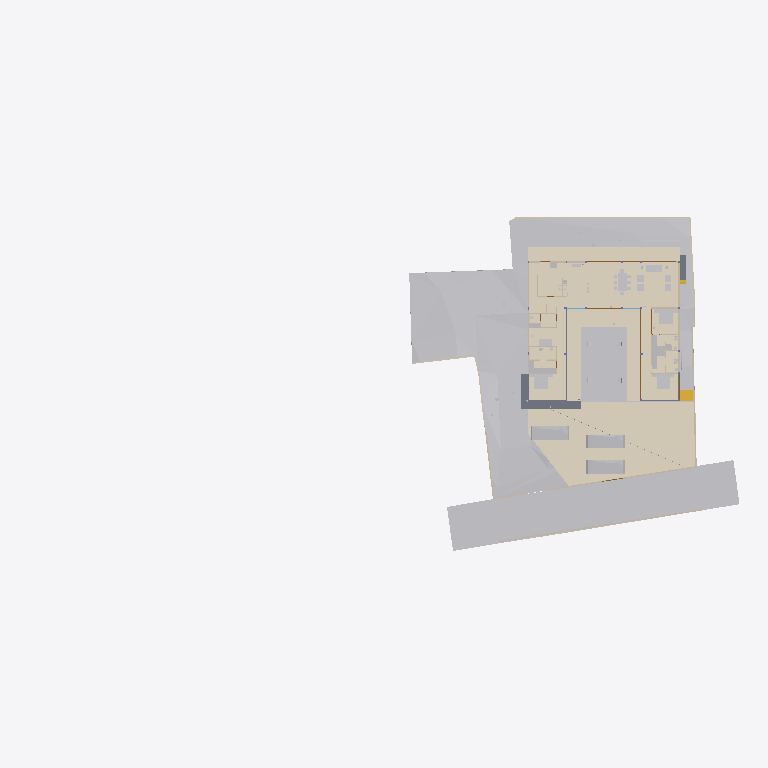
Plan cut of the same IFC building model at storey 'Plumbing' (level 0.00 m, cut at 1.40 m), seen from above with north up, elements coloured by IFC class (only those large enough to see are counted): 34 other elements (light grey), 20 walls (beige), 11 coverings (cream), 5 doors (brown), 4 slabs (grey), 1 stair flight (yellow). Cut surfaces are drawn darker.
Extent 96.7 m × 45.5 m × 138.5 m (x, y, z). Storeys (12): Footing at -3.50 m; Site at -2.70 m; GF at -2.65 m; Electrical at 0.00 m; Plumbing at 0.00 m; Road Level at 0.00 m; Areacalc at 0.00 m; FF at 0.45 m; FF Lintel at 3.15 m; schedule at 3.50 m; SF at 3.65 m; Terrace at 5.00 m. Elements (1088): 153 IfcBeam, 99 IfcWall, 94 IfcCovering, 94 IfcSlab, 75 IfcSwitchingDevice, 72 IfcPipeSegment, 47 IfcLightFixture, 46 IfcColumn, 41 IfcDoor, 39 IfcFurniture, 36 IfcWindow, 31 IfcElectricDistributionBoard.

HEADER;
FILE_DESCRIPTION(('ViewDefinition [CoordinationView]'),'2;1');
FILE_NAME('Manilal.ifc','2025-09-09T00:22:58+05:30',(''),(''),'IfcOpenShell 0.8.3-post1','Bonsai 0.8.3-post1','');
FILE_SCHEMA(('IFC4X3'));
ENDSEC;
DATA;
#24581=IFCPROJECT('2TuuvCHJz54PsFPcraEbH$',$,'My Project',$,$,$,$,(#53,#354),#24580);
#35019=IFCSITE('0lpfVeOW52QfroqLYyHNY2',$,'My Site',$,$,#28,$,$,$,$,$,$,$,$);
#35435=IFCBUILDING('0MzaWOaS178x5FMqOflU3C',$,'My Building',$,$,#33,$,$,$,$,$,$);
#30840=IFCBUILDINGSTOREY('09kFoqoxrCvB1_fcEsMZsQ',$,'FF',$,$,#38,$,$,$,$);
#33791=IFCBUILDINGSTOREY('0zoFHJ9PnFW80M$mIVDQW3',$,'GF',$,$,#258,$,$,$,$);
#35436=IFCBUILDINGSTOREY('0MckaoTknA3edZMUNhTyAK',$,'SF',$,$,#6262,$,$,$,$);
#35437=IFCBUILDINGSTOREY('0DtUgpQ1b6nBmkLmvc_ehu',$,'FF Lintel',$,$,#3248,$,$,$,$);
#35438=IFCBUILDINGSTOREY('2nxT8wHGnDX9t8LjuK$yoz',$,'Footing',$,$,#16334,$,$,$,$);
#35439=IFCBUILDINGSTOREY('2JRfeNnUP7R92jcKtKmwj5',$,'Electrical',$,$,#5283,$,$,$,$);
#35440=IFCBUILDINGSTOREY('0fi$VcvNr0Zu6wnPuK6jDB',$,'Plumbing',$,$,#12883,$,$,$,$);
#35441=IFCBUILDINGSTOREY('0qJiDzySr4lhgisX7t8beM',$,'Site',$,$,#6749,$,$,$,$);
#35442=IFCBUILDINGSTOREY('33UZQ2TSvAg8IY4x5QCp2i',$,'schedule',$,$,#2336,$,$,$,$);
#35448=IFCBUILDINGSTOREY('3LpnsPikv4mRTBpfC3WQtx',$,'Road Level',$,$,#35447,$,$,$,$);
#35454=IFCBUILDINGSTOREY('2oUibsQsXAPxeAaTU5dGGW',$,'Terrace',$,$,#35453,$,$,$,$);
#35455=IFCBUILDINGSTOREY('3JrIAq4xL0avIQ8pEnV5X6',$,'Areacalc',$,$,#28105,$,$,$,$);
#6599=IFCGEOGRAPHICELEMENT('1mqx3WFMb0_xZzgY5_pKpf',$,'Site',$,$,#6441,#6598,$,.TERRAIN.);
#29425=IFCGEOGRAPHICELEMENT('20M0x6_hv1D8u5ftoKpVy3',$,'Road',$,$,#29400,#29424,$,.TERRAIN.);
#6804=IFCCOVERING('0wVm3FyC1DcRA3R7QYk_cw',$,'Covering',$,$,#104629,#6803,$,$);
#33545=IFCGEOGRAPHICELEMENT('3hzKcHmG15MBT$Lf89GHXN',$,'PureSite',$,$,#33382,#33544,$,.TERRAIN.);
#17807=IFCCOVERING('0obXNa7O92vB4ZeH5713a2',$,'Covering',$,$,#17795,#17806,$,$);
#17773=IFCCOVERING('0_sfUdWJL30geCimsSdPtS',$,'Covering',$,$,#17761,#17772,$,$);
#17739=IFCCOVERING('3cKtFM7un3FfElLeG67NHt',$,'Covering',$,$,#17727,#17738,$,$);
#19241=IFCEARTHWORKSFILL('1Znkwxu0n0meOY5Z$J5ocC',$,'New',$,$,#19208,#19240,$,.SLOPEFILL.);
#17756=IFCCOVERING('1XvKmENbrFxhdUxNYrpqf_',$,'Covering',$,$,#17744,#17755,$,$);
#17790=IFCCOVERING('2MVunYNsb6JP08Sj34lLMT',$,'Covering',$,$,#17778,#17789,$,$);
#102997=IFCSLAB('2G7fvCafTFV8E99n8nuimN',$,'Slab',$,$,#103142,#103049,$,$);
#33377=IFCVEHICLE('375bP1QIr5xwaw0xewwnFn',$,'Vehicle',$,$,#33354,#33376,$,$);
#31043=IFCEARTHWORKSFILL('3O_GobqT1E4v3eEFWom1zq',$,'Cube',$,$,#31017,#31042,$,.SLOPEFILL.);
#32708=IFCVEHICLE('1yICD2o296ROLrpKuhe72z',$,'Vehicle',$,$,#109310,#32707,$,$);
#33349=IFCVEHICLE('2$JJjIzDr6fuhTHFNPOXyx',$,'Vehicle',$,$,#33326,#33348,$,$);
#31012=IFCEARTHWORKSFILL('263qwxfur0Rg9ySw9RIZCG',$,'Cube',$,$,#30989,#31011,$,.SLOPEFILL.);
#68931=IFCWALL('1WNacC15X0Xf0V_b60Qnrw',$,'Wall',$,$,#68916,#68930,$,$);
#14253=IFCFURNITURE('3B8s7E7fjDlO_NqnYQjYof',$,'Furniture',$,$,#14237,#14252,$,$);
#14232=IFCFURNITURE('39rrc9a3PCpOjz$eiTdf$W',$,'Furniture',$,$,#14216,#14231,$,$);
#7021=IFCWALL('3MfSYaOiTA4AjSKpPvRhyi',$,'Wall',$,$,#6992,#7020,$,$);
#14211=IFCFURNITURE('2J33rbez11iRfVrYceM8DY',$,'Furniture',$,$,#14169,#14210,$,$);
#16139=IFCSLAB('0NFoBJ7x16vuY9LiwMLG$L',$,'Slab',$,$,#16131,#16138,$,$);
#8378=IFCFURNITURE('29pE85kkP97uASnGdXI9bH',$,'Furniture',$,$,#8281,#8377,$,$);
#16165=IFCSLAB('1kNiYiJ25CpB2FM_apFwUL',$,'Slab',$,$,#16157,#16164,$,$);
#32761=IFCSTAIRFLIGHT('1ZDkBQ51D0kPG3so_pcXF$',$,'StairFlight',$,$,#32713,#32760,$,5,4,0.139999997615814,0.300000011920929,.STRAIGHT.);
#7124=IFCWALL('2oTy5UOG136OtM3IP_qiPs',$,'Wall',$,$,#7109,#7123,$,$);
#8882=IFCFURNITURE('3MXk8gWif1ohE$RfY6DOqq',$,'Furniture',$,$,#8788,#8881,$,$);
#7873=IFCFURNISHINGELEMENT('1V34mhiDv5wggbUM6jRsQC',$,'FurnishingElement',$,$,#7830,#7872,$);
#37157=IFCCOVERING('1ApZuROpr6wgthBD3SMgP6',$,'Covering',$,$,#37145,#37156,$,$);
#7070=IFCWALL('1HPS5ge59FQA3Ucv4$dmpm',$,'Wall',$,$,#6754,#7069,$,$);
#6825=IFCWALL('0dMaumaK11Re$pxoZyVSQ9',$,'Wall',$,$,#6810,#6824,$,$);
#6947=IFCWALL('2oOsi6buvCeB4sZT1ijFA2',$,'Wall',$,$,#6925,#6946,$,$);
#7198=IFCWALL('27WVA19Qv4efvQm6cWiqsn',$,'Wall',$,$,#7183,#7197,$,$);
#37240=IFCCOVERING('0PQrCkTx57dh$onY4WcnuP',$,'Covering',$,$,#37237,#37239,$,$);
#37300=IFCCOVERING('1oGGs5yAvCARY26G7ov4Ey',$,'Covering',$,$,#37288,#37299,$,$);
#2860=IFCWALL('2ecVpX7frBE9HnXe73i5Ta',$,'Wall',$,$,#2845,#2859,$,$);
#2760=IFCWALL('1nWrLatmX5UucIWFwHwqn7',$,'Wall',$,$,#2745,#2759,$,$);
#7055=IFCWALL('2Y2Bm57Cb8Exxz7st0aRUc',$,'Wall',$,$,#7026,#7054,$,$);
#37276=IFCCOVERING('0zA4kEfk109BuZOouE0qHc',$,'Covering',$,$,#37264,#37275,$,$);
#6967=IFCWALL('2QiW7TnGvAygi5PkoeW31n',$,'Wall',$,$,#6952,#6966,$,$);
#6852=IFCWALL('10l$0x7lzBbBMMGF1qxI0s',$,'Wall',$,$,#6830,#6851,$,$);
#7681=IFCFURNISHINGELEMENT('3GUKHejqz3093yN26DI$mE',$,'FurnishingElement',$,$,#7638,#7680,$);
#7729=IFCFURNISHINGELEMENT('1EaqRQINj92O5_luxyduwz',$,'FurnishingElement',$,$,#7686,#7728,$);
#7825=IFCFURNISHINGELEMENT('0HmnTzVhr80R2oHcssDlSP',$,'FurnishingElement',$,$,#108997,#7824,$);
#7633=IFCFURNISHINGELEMENT('2JwwUQmCv2Ae2QjMfamPsc',$,'FurnishingElement',$,$,#7587,#7632,$);
#3120=IFCWALL('27UD4TXAD7ihl0Wy7NK4TU',$,'Wall',$,$,#3105,#3119,$,$);
#82163=IFCPIPESEGMENT('0$2NrGm1rCmgT6JCYtcR$N',$,'PipeSegment',$,$,#82144,#82162,$,$);
#8191=IFCFURNITURE('0w5hTHOp59R8PIefbPbOxu',$,'Furniture',$,$,#8175,#8190,$,$);
#8212=IFCFURNITURE('257RdHH05EBOcTJGwoEUlD',$,'Furniture',$,$,#8196,#8211,$,$);
#8275=IFCFURNITURE('12HNCs16rDfwTzmyXQzSEm',$,'Furniture',$,$,#8259,#8274,$,$);
#37317=IFCCOVERING('3S2yvLawD5mBaXS_3MAFeb',$,'Covering',$,$,#37305,#37316,$,$);
#16126=IFCSLAB('04Jv$VtL1EsBUiQ15mYIZw',$,'Slab',$,$,#16118,#16125,$,$);
#3240=IFCWALL('2FDZc$1Z57bgSDQnhsHhc1',$,'Wall',$,$,#3225,#3239,$,$);
#7178=IFCWALL('3DOK2PUDn3QwM2HLeZR6QD',$,'Wall',$,$,#7163,#7177,$,$);
#7777=IFCFURNISHINGELEMENT('0xsfNp7ez56h_anoL1l3n4',$,'FurnishingElement',$,$,#7734,#7776,$);
#28903=IFCDOOR('0abo0sfkX2yO6I5W4AOpFJ',$,'Door',$,$,#28730,#28902,'8_9',$,$,$,$,$);
#29453=IFCDOOR('2t$p1hgeX2Y9d6XgGeH1wU',$,'Door',$,$,#29430,#29452,'10',$,$,$,$,$);
#2980=IFCWALL('2oouJeu9XF0PkUjeEvxQOm',$,'Wall',$,$,#2965,#2979,$,$);
#7921=IFCFURNISHINGELEMENT('1UWB9cDmT58eDlwbbkjp63',$,'FurnishingElement',$,$,#7878,#7920,$);
#8170=IFCFURNITURE('264iryIv5DPeHKPV4n8Efc',$,'Furniture',$,$,#8103,#8169,$,$);
#8233=IFCFURNITURE('07u5w712j3mw4b0aBksq9x',$,'Furniture',$,$,#8217,#8232,$,$);
#8254=IFCFURNITURE('0I7Hp4EB58Eh801L1SZ2MY',$,'Furniture',$,$,#8238,#8253,$,$);
#2800=IFCWALL('1CCeDmF7D6CgViS7R2QfSU',$,'Wall',$,$,#2785,#2799,$,$);
#57245=IFCWASTETERMINAL('0JT_xL3PPDzO_JIHqa1ORQ',$,'WasteTerminal',$,$,#57236,#57244,$,$);
#57287=IFCWASTETERMINAL('0PdUvslhj6EeXtTV12HTnv',$,'WasteTerminal',$,$,#57278,#57286,$,$);
#3140=IFCWALL('3HoUgi9751ffyJn8Tt97uA',$,'Wall',$,$,#3125,#3139,$,$);
#12967=IFCELECTRICAPPLIANCE('1eEaYeX5DEbxuBNwn_MOC2',$,'ElectricAppliance','655L LG Double Door',$,#99106,#12966,$,$);
#15427=IFCSANITARYTERMINAL('2ApYGb9E92GxsnAmMhtfWI',$,'SanitaryTerminal',$,$,#15381,#15426,$,$);
#26115=IFCDOOR('2spRv5Ji91n9yqKIOFRqVg',$,'Door',$,$,#26092,#26114,'06',$,$,$,$,$);
#30640=IFCDOOR('1FURQyngn3FeKsLNkPNa6l',$,'Door',$,$,#30617,#107498,'18',$,$,$,$,$);
#29649=IFCDOOR('3_z$HjegXDoQKWubeZWTkS',$,'Door',$,$,#29479,#107765,'16',$,$,$,$,$);
#2880=IFCWALL('2sYuhccprBsBolIfSKHX1A',$,'Wall',$,$,#2865,#2879,$,$);
#57259=IFCWASTETERMINAL('04rWQVzPD6qPOBwfQan54a',$,'WasteTerminal',$,$,#57250,#57258,$,$);
#57273=IFCWASTETERMINAL('2TVx$vPvH6whbXQBVyaqx3',$,'WasteTerminal',$,$,#57264,#57272,$,$);
#3180=IFCWALL('1N0zesiAv8s9$ZcdzUGklQ',$,'Wall',$,$,#3165,#3179,$,$);
ENDSEC;
